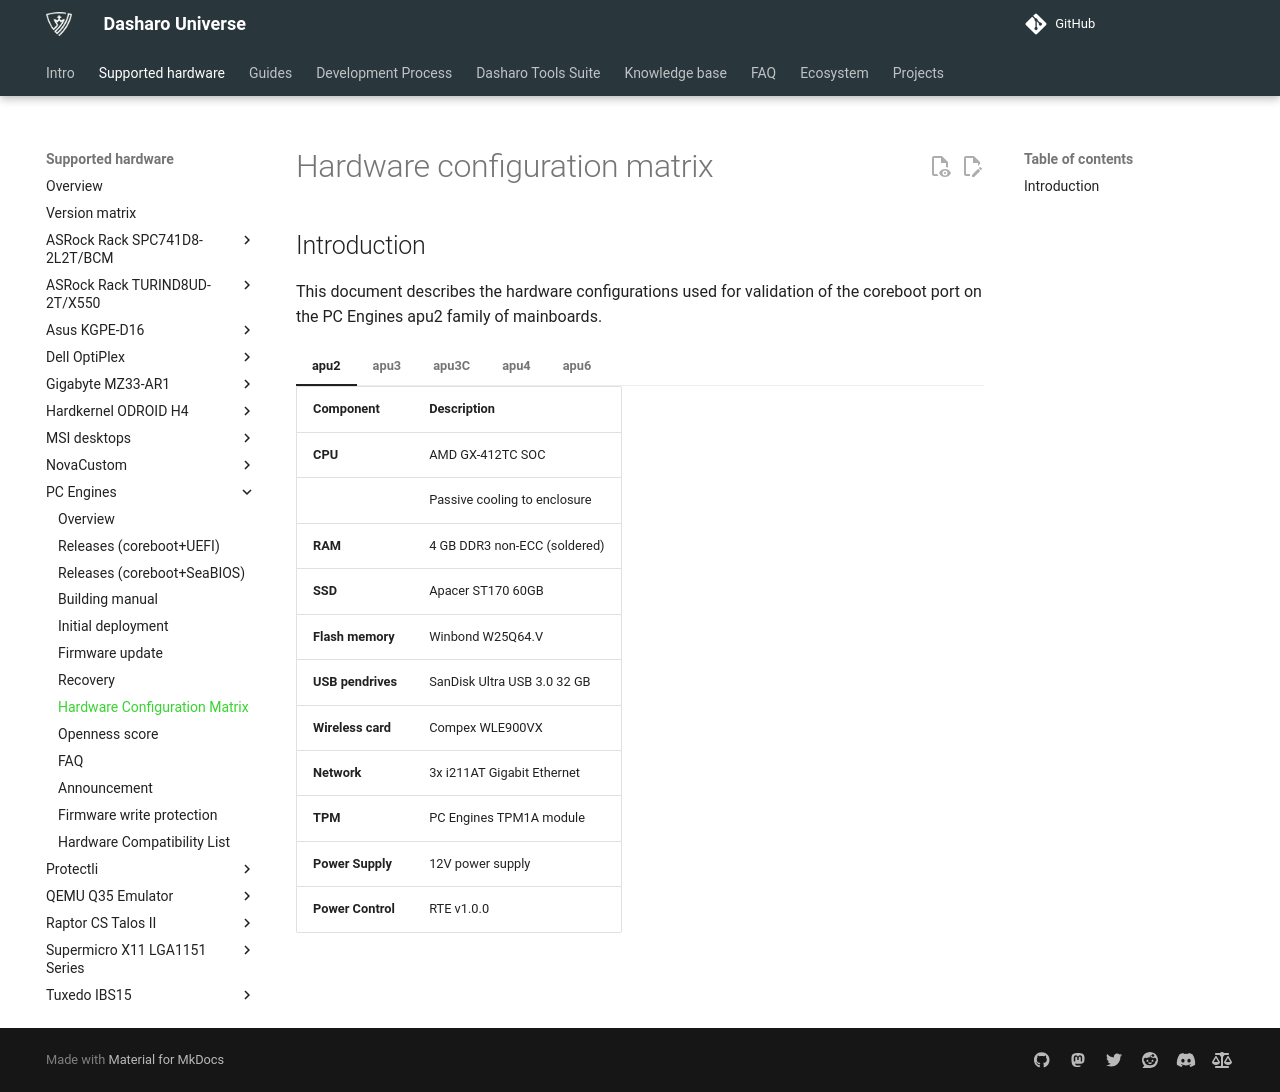

repository: Dasharo/docs · page: variants/pc_engines/hardware-matrix/index.html · generator: mkdocs

# Hardware configuration matrix

## Introduction

This document describes the hardware configurations used for validation of the
coreboot port on the PC Engines apu2 family of mainboards.

=== "apu2"

    | Component                      | Description                                      |
    |--------------------------------|--------------------------------------------------|
    | **CPU**                        | AMD GX-412TC SOC                                 |
    |                                | Passive cooling to enclosure                     |
    | **RAM**                        | 4 GB DDR3 non-ECC (soldered)                     |
    | **SSD**                        | Apacer ST170 60GB                                |
    | **Flash memory**               | Winbond W25Q64.V                                 |
    | **USB pendrives**              | SanDisk Ultra USB 3.0 32 GB
    | **Wireless card**              | Compex WLE900VX                                  |
    | **Network**                    | 3x i211AT Gigabit Ethernet                       |
    | **TPM**                        | PC Engines TPM1A module                         |
    | **Power Supply**               | 12V power supply                                 |
    | **Power Control**              | RTE v1.0.0                                       |
=== "apu3"

    | Component                      | Description                                      |
    |--------------------------------|--------------------------------------------------|
    | **CPU**                        | AMD GX-412TC SOC                                 |
    |                                | Passive cooling to enclosure                     |
    | **RAM**                        | 2 GB DDR3 non-ECC (soldered)                     |
    | **SSD**                        | Seagate ST500LM012 HN-M5
    | **Flash memory**               | Winbond W25Q64JV                                 |
    | **USB pendrives**              | SanDisk 3.2Gen1
    | **Wireless card**              | Qualcomm Atheros AR928X
    | **Network**                    | 3x i211AT Gigabit Ethernet                       |
    | **TPM**                        | PC Engines TPM.4A module                         |
    | **Power Supply**               | 12V power supply                                 |
    | **Power Control**              | RTE v1.0.0                                       |
=== "apu3C"

    | Component                      | Description                                      |
    |--------------------------------|--------------------------------------------------|
    | **CPU**                        | AMD GX-412TC SOC                                 |
    |                                | Passive cooling to enclosure                     |
    | **RAM**                        | 2 GB DDR3 non-ECC (soldered)                     |
    | **SSD**                        | Apacer ST170 32GB
    | **Flash memory**               | Winbond W25Q64JV                                 |
    | **USB pendrives**              | SanDisk 3.2Gen1
    | **Wireless card**              | Qualcomm Atheros AR928X
    | **Network**                    | 3x i211AT Gigabit Ethernet                       |
    | **TPM**                        | -                                                |
    | **Power Supply**               | 12V power supply                                 |
    | **Power Control**              | RTE v1.0.0                                       |
=== "apu4"

    | Component                      | Description                                      |
    |--------------------------------|--------------------------------------------------|
    | **CPU**                        | AMD GX-412TC SOC                                 |
    |                                | Passive cooling to enclosure                     |
    | **RAM**                        | 2 GB DDR3 non-ECC (soldered)                     |
    | **SSD**                        | Apacer ST170 60GB                                |
    | **Flash memory**               | Winbond W25Q64JV                                 |
    | **USB pendrives**              | Swissbit 8GB
    | **Wireless card**              | Compex WLE900VX                                  |
    | **Network**                    | 4x i211AT Gigabit Ethernet                       |
    | **TPM**                        | PC Engines TPM.4A module                         |
    | **Power Supply**               | 12V power supply                                 |
    | **Power Control**              | RTE v1.0.0                                       |
=== "apu6"

    | Component                      | Description                                      |
    |--------------------------------|--------------------------------------------------|
    | **CPU**                        | AMD GX-412TC SOC                                 |
    |                                | Passive cooling to enclosure                     |
    | **RAM**                        | 2 GB DDR3 non-ECC (soldered)                     |
    | **SSD**                        | Apacer ST170 60GB                                |
    | **Flash memory**               | Winbond W25Q64JV-.Q
    | **USB pendrives**              | Swissbit 8GB
    | **Wireless card**              | Compex WLE900VX                                  |
    | **Network**                    | 3x i211AT + i210is Gigabit Ethernet              |
    | **TPM**                        | PC Engines TPM.4A module                         |
    | **Power Supply**               | 12V power supply                                 |
    | **Power Control**              | RTE v1.0.0                                       |
